Labelled photos from "processed2", an image-classification folder in StanvenNg/DSI15_CAPSTONE_PROJ. The possible labels are: industrial style, Scandinavian style.

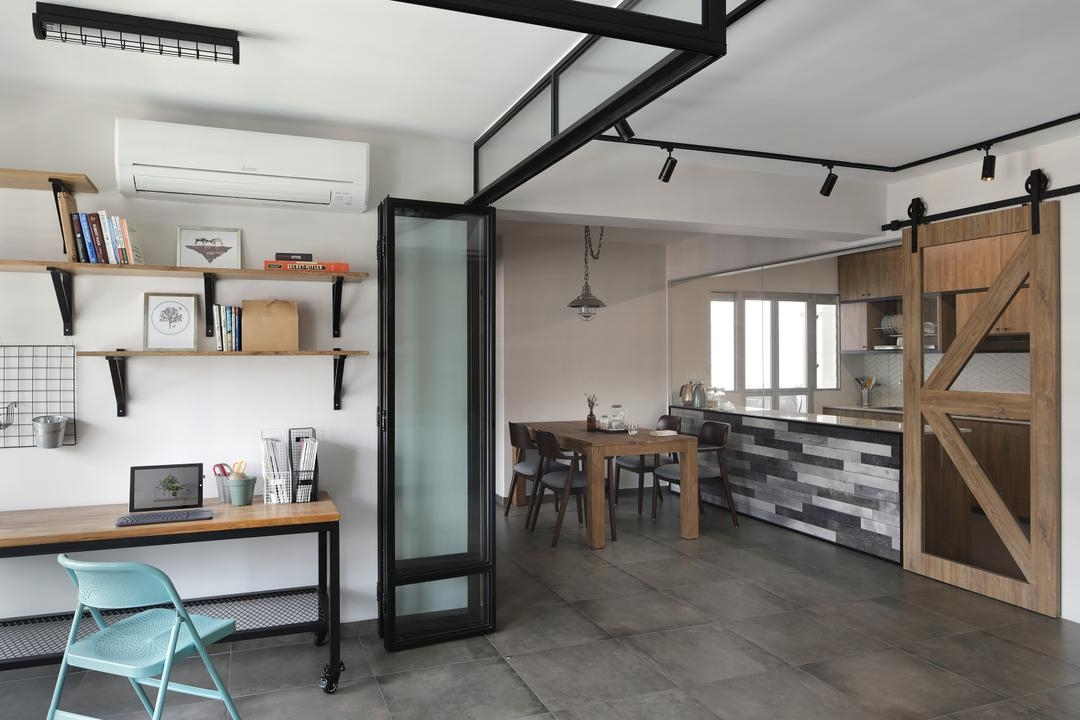
Label: industrial style

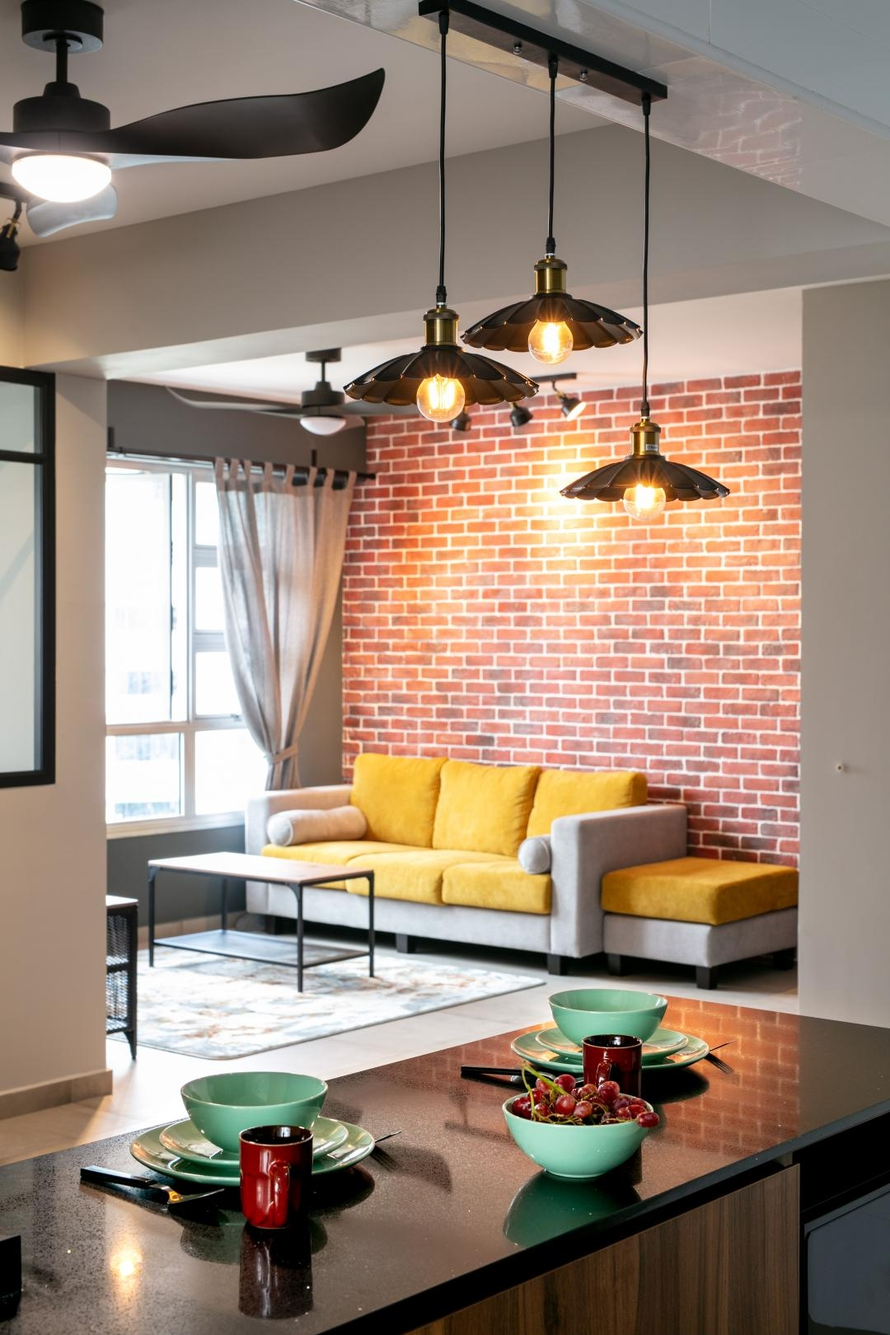
Label: industrial style

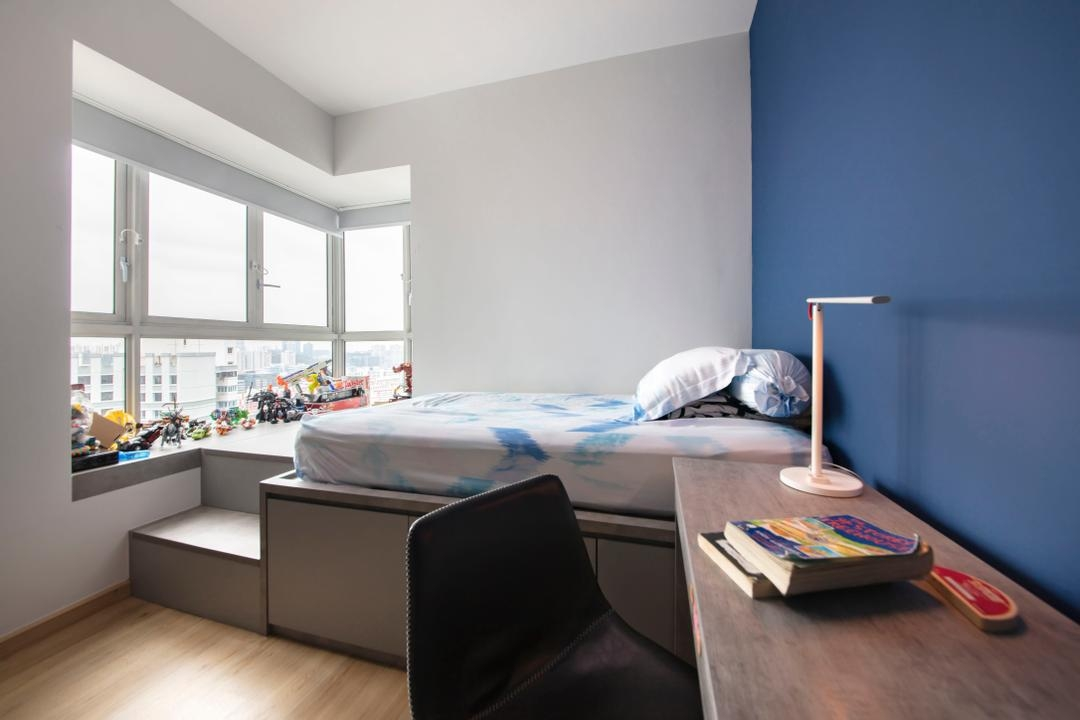
Label: Scandinavian style

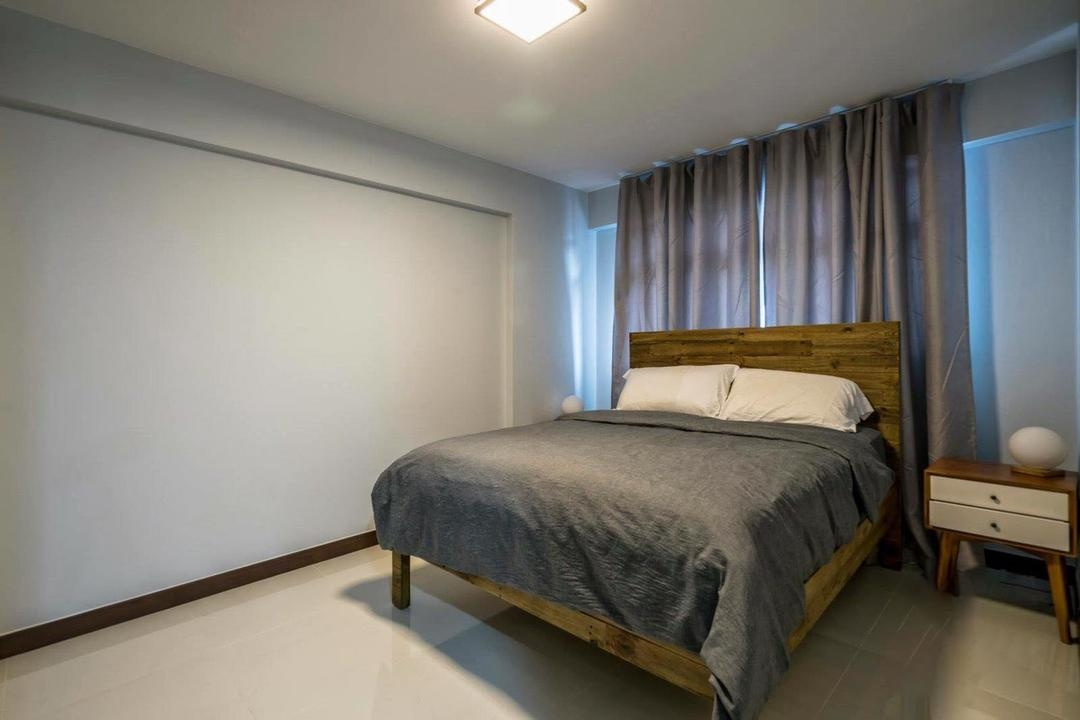
Label: industrial style

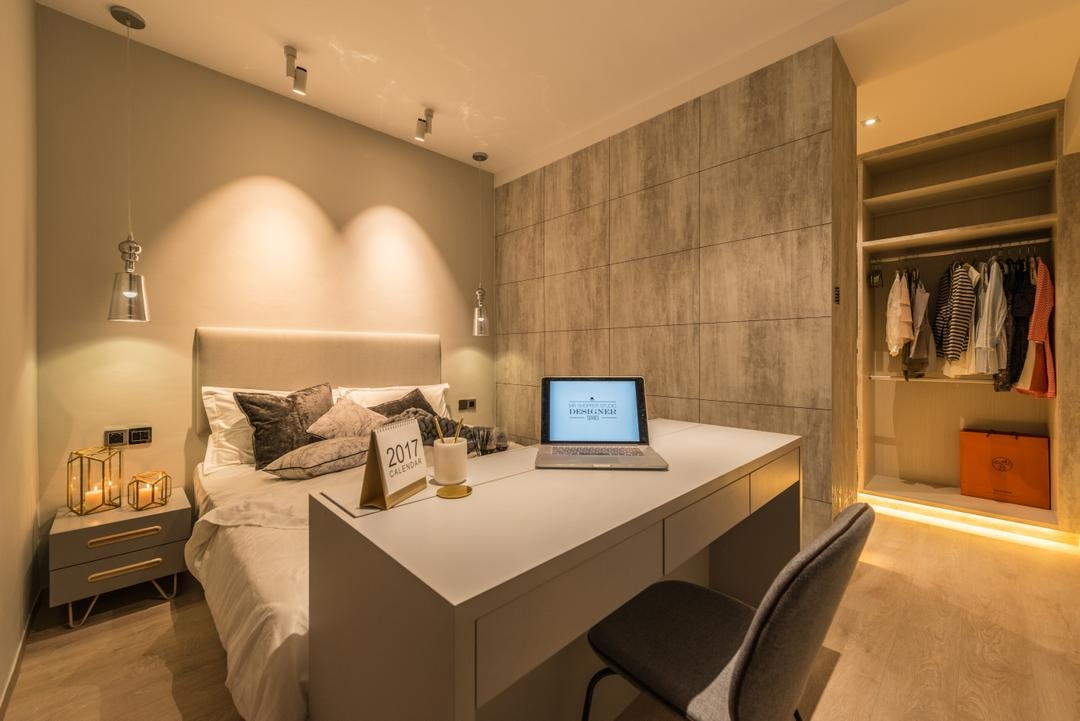
Label: Scandinavian style

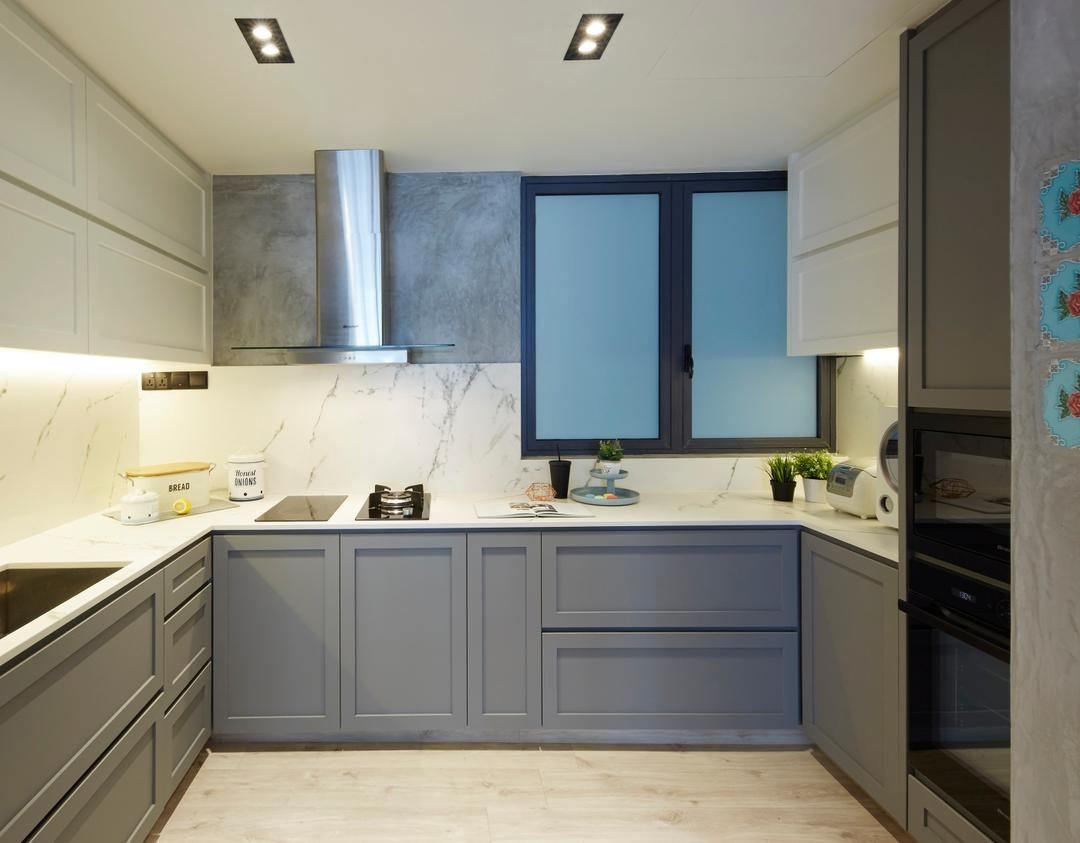
Label: Scandinavian style
